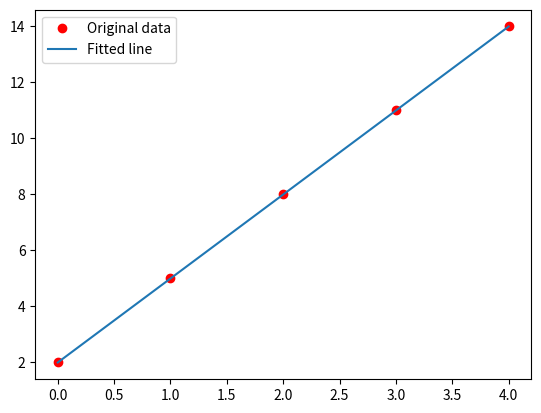

Recreate this plot in Python.
import matplotlib.pyplot as plt
import numpy as np

# x = np.array([0, 1, 2, 3, 4], dtype=np.float32)
# y = np.array([2, 3, 4, 5, 6], dtype=np.float32)
x = np.array([0, 1, 2, 3, 4], dtype=np.float32)
y = np.array([2,5,8,11,14], dtype=np.float32)

def predict(a, xt):
	return a[0]+a[1]*xt

def MSE(a, x, y):
	total = 0
	for i in range(len(x)):
		total += (y[i]-predict(a,x[i]))**2
	return total

def loss(p):
	p=[y[0],p]
	return MSE(p, x, y)

# p = [0.0, 0.0]
# plearn = optimize(loss, p, max_loops=3000, dump_period=1)
def hillClimbing(f, x, dx=0.01):
	while (True):
		#print('x={0:.2f} f(x)={1:.2f}'.format(x, f(x)))
		if f(x+dx)<f(x): # 如果右邊的高度 f(x+dx) > 目前高度 f(x) ，那麼就往右走
			x = x + dx
		elif f(x-dx)<f(x): # 如果左邊的高度 f(x-dx) > 目前高度 f(x) ，那麼就往左走
			x = x - dx
		else: # 如果兩邊都沒有比現在的 f(x) 高，那麼這裡就是區域最高點，直接中斷傳回
			break
	return x

def optimize():
	# 請修改這個函數，自動找出讓 loss 最小的 p
	# p = [2,1] # 這個值目前是手動填的，請改為自動尋找。(即使改了 x,y 仍然能找到最適合的回歸線)
	#p = [3,2] # 這個值目前是手動填的，請改為自動尋找。(即使改了 x,y 仍然能找到最適合的回歸線)
	
	s=hillClimbing(loss,0.1)
	#s=loss(0.1)
	print(s)
	#p=[2,1.1]
	p=[y[0],s]
	return p

p = optimize()




# Plot the graph
y_predicted = list(map(lambda t: p[0]+p[1]*t, x))
print('y_predicted=', y_predicted)
plt.plot(x, y, 'ro', label='Original data')
plt.plot(x, y_predicted, label='Fitted line')
plt.legend()
plt.show()
